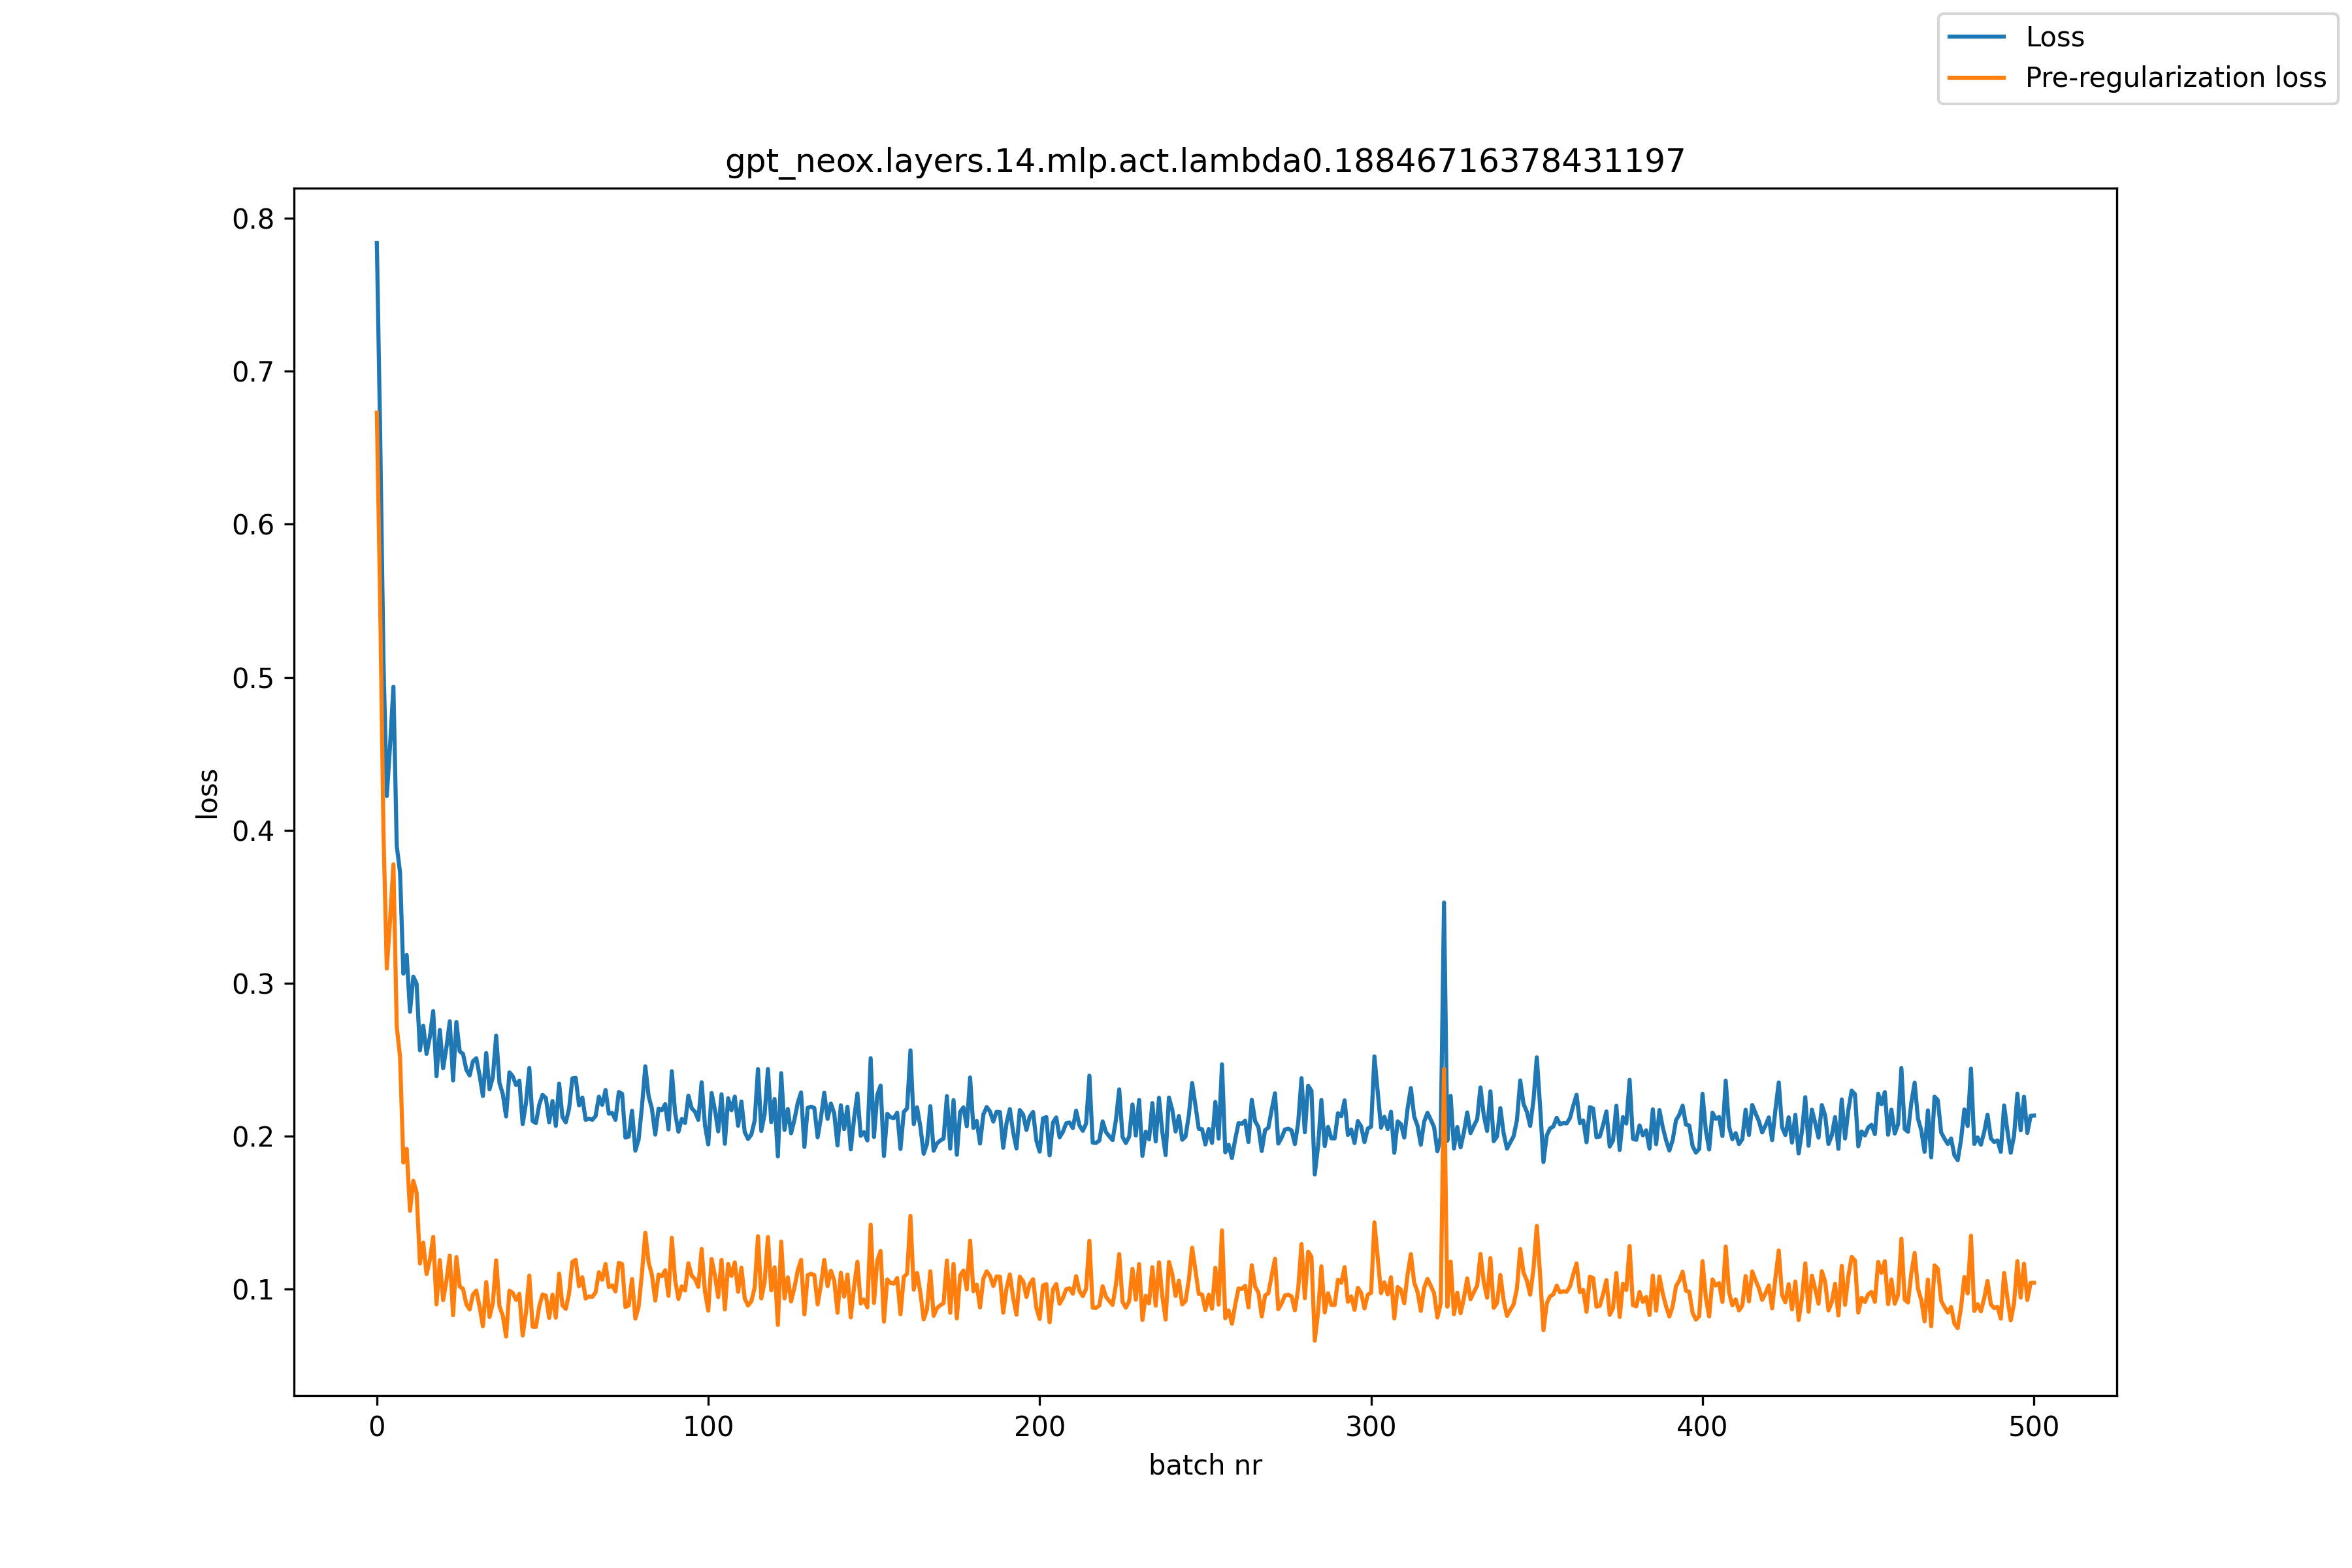

Source data for this figure (header and first rows):
, loss, pre_reg_loss
0, 0.7839, 0.673
1, 0.6595, 0.5482
2, 0.51, 0.3982
3, 0.4223, 0.3094
4, 0.4558, 0.3413
5, 0.4938, 0.3776
6, 0.3896, 0.2714
7, 0.3724, 0.2518
8, 0.3061, 0.1826
9, 0.3183, 0.1915
10, 0.2812, 0.151
11, 0.3041, 0.1706
12, 0.2994, 0.1629
13, 0.256, 0.1166
14, 0.2721, 0.1302
15, 0.2537, 0.1096
16, 0.2648, 0.1188
17, 0.2816, 0.134
18, 0.239, 0.08981
19, 0.2693, 0.1187
20, 0.2442, 0.09254
21, 0.258, 0.1055
22, 0.275, 0.1217
23, 0.2363, 0.08268
24, 0.2745, 0.1207
25, 0.2553, 0.1015
26, 0.2537, 0.1
27, 0.2433, 0.08984
28, 0.2395, 0.08647
29, 0.2488, 0.09623
30, 0.2508, 0.09883
31, 0.2396, 0.08828
32, 0.2261, 0.07548
33, 0.2542, 0.1044
34, 0.2305, 0.08153
35, 0.2385, 0.09053
36, 0.2656, 0.1186
37, 0.2346, 0.08855
38, 0.2274, 0.08236
39, 0.2127, 0.06879
40, 0.2416, 0.09876
41, 0.239, 0.09729
42, 0.2333, 0.0927
43, 0.2361, 0.09671
44, 0.2077, 0.06944
45, 0.2215, 0.08455
46, 0.2444, 0.1086
47, 0.2097, 0.07521
48, 0.2084, 0.0751
49, 0.2204, 0.08849
50, 0.2269, 0.09626
51, 0.2248, 0.09553
52, 0.2089, 0.08092
53, 0.2228, 0.09615
54, 0.2065, 0.0811
55, 0.2342, 0.1099
56, 0.2124, 0.08923
57, 0.2089, 0.08686
58, 0.2178, 0.09685
59, 0.2376, 0.1177
... 441 more rows
